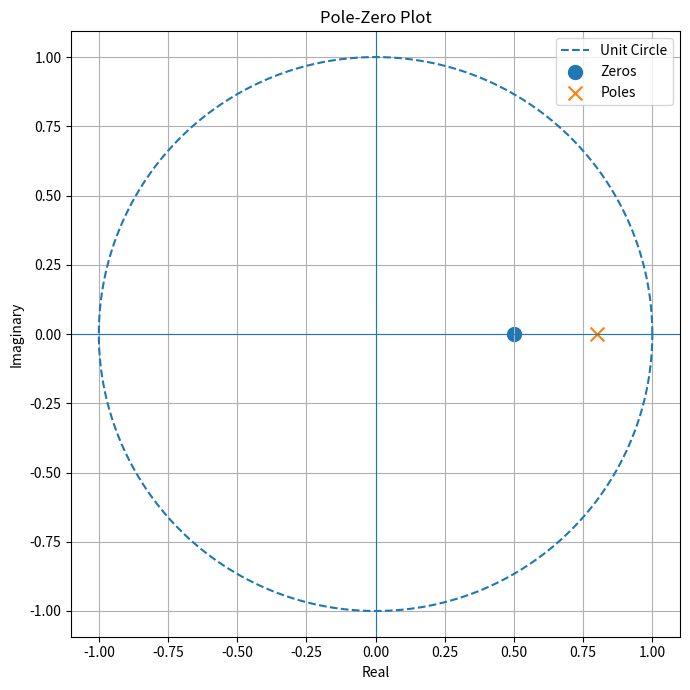

Here is the Python script that generated this plot:
import numpy as np
import matplotlib.pyplot as plt
from scipy import signal

# --------------------------------
# Define a simple digital LTI system
# --------------------------------
# H(z) = (1 - 0.5z^-1) / (1 - 0.8z^-1)

b = [1, -0.5]      # Numerator
a = [1, -0.8]      # Denominator

# --------------------------------
# Find zeros and poles
# --------------------------------
zeros = np.roots(b)
poles = np.roots(a)

print("================================")
print("Z-TRANSFORM ANALYSIS")
print("================================")

print("Zeros:")
print(zeros)

print("\nPoles:")
print(poles)

# --------------------------------
# Stability check
# --------------------------------
stable = np.all(np.abs(poles) < 1)

print("\nPole Magnitudes:")
for p in poles:
    print(abs(p))

if stable:
    print("\nSystem Stability: STABLE")
else:
    print("\nSystem Stability: UNSTABLE")

# --------------------------------
# Pole-Zero Plot
# --------------------------------
plt.figure(figsize=(7, 7))

# Unit circle
theta = np.linspace(0, 2 * np.pi, 500)

plt.plot(
    np.cos(theta),
    np.sin(theta),
    linestyle="--",
    label="Unit Circle"
)

# Plot zeros
plt.scatter(
    np.real(zeros),
    np.imag(zeros),
    marker="o",
    s=100,
    label="Zeros"
)

# Plot poles
plt.scatter(
    np.real(poles),
    np.imag(poles),
    marker="x",
    s=100,
    label="Poles"
)

# Axes
plt.axhline(0, linewidth=0.8)
plt.axvline(0, linewidth=0.8)

plt.xlabel("Real")
plt.ylabel("Imaginary")
plt.title("Pole-Zero Plot")
plt.grid()
plt.axis("equal")
plt.legend()

plt.tight_layout()
plt.show()

print("================================")
print("Z-Transform Analysis Completed")
print("================================")
